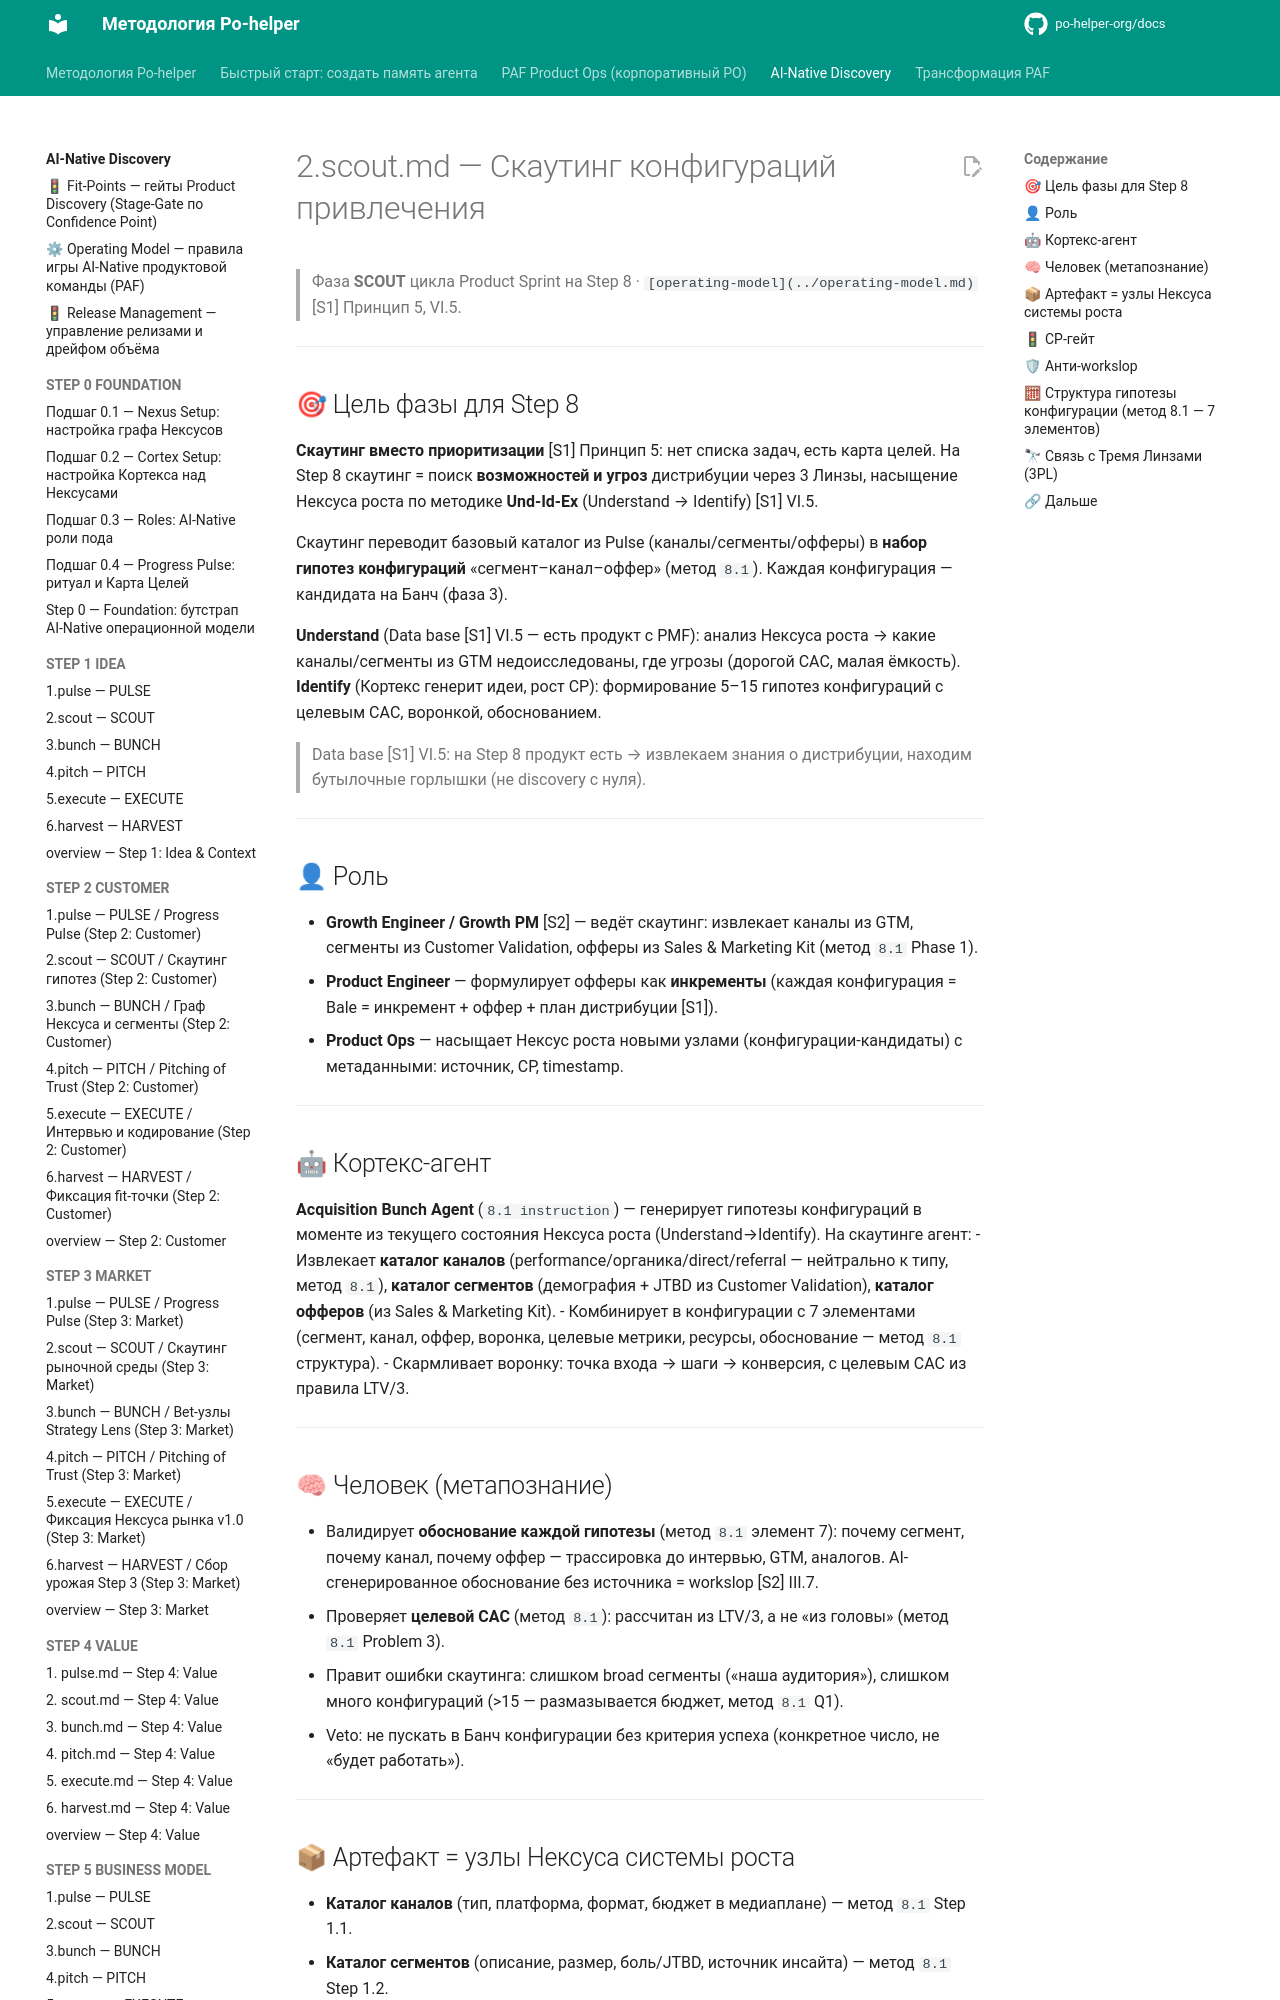

repository: po-helper-org/docs · page: ai-processes/STEP-8-ACQUISITION-PCF/2.scout/index.html · generator: mkdocs

---
nexus: growth
node_id: aip-8-scout
node_type: sprint-phase
paf_step: 8
sprint_phase: scout
kind: normative
owner: Growth Engineer
confidence: 1.0
sources: ["[S1]", "[S2]", "[S3]", "[S4]", "RB-STEP-8"]
updated: 2026-06-20
ttl_days: 365
ripeness: fresh
tags: []
---

# 2.scout.md — Скаутинг конфигураций привлечения

> Фаза **SCOUT** цикла Product Sprint на Step 8 · `[operating-model](../operating-model.md)` [S1] Принцип 5, VI.5.

---

## 🎯 Цель фазы для Step 8

**Скаутинг вместо приоритизации** [S1] Принцип 5: нет списка задач, есть карта целей. На Step 8 скаутинг = поиск **возможностей и угроз** дистрибуции через 3 Линзы, насыщение Нексуса роста по методике **Und-Id-Ex** (Understand → Identify) [S1] VI.5.

Скаутинг переводит базовый каталог из Pulse (каналы/сегменты/офферы) в **набор гипотез конфигураций** «сегмент–канал–оффер» (метод `8.1`). Каждая конфигурация — кандидата на Банч (фаза 3).

**Understand** (Data base [S1] VI.5 — есть продукт с PMF): анализ Нексуса роста → какие каналы/сегменты из GTM недоисследованы, где угрозы (дорогой CAC, малая ёмкость).
**Identify** (Кортекс генерит идеи, рост CP): формирование 5–15 гипотез конфигураций с целевым CAC, воронкой, обоснованием.

> Data base [S1] VI.5: на Step 8 продукт есть → извлекаем знания о дистрибуции, находим бутылочные горлышки (не discovery с нуля).

---

## 👤 Роль

- **Growth Engineer / Growth PM** [S2] — ведёт скаутинг: извлекает каналы из GTM, сегменты из Customer Validation, офферы из Sales & Marketing Kit (метод `8.1` Phase 1).
- **Product Engineer** — формулирует офферы как **инкременты** (каждая конфигурация = Bale = инкремент + оффер + план дистрибуции [S1]).
- **Product Ops** — насыщает Нексус роста новыми узлами (конфигурации-кандидаты) с метаданными: источник, CP, timestamp.

---

## 🤖 Кортекс-агент

**Acquisition Bunch Agent** (`8.1 instruction`) — генерирует гипотезы конфигураций в моменте из текущего состояния Нексуса роста (Understand→Identify). На скаутинге агент:
- Извлекает **каталог каналов** (performance/органика/direct/referral — нейтрально к типу, метод `8.1`), **каталог сегментов** (демография + JTBD из Customer Validation), **каталог офферов** (из Sales & Marketing Kit).
- Комбинирует в конфигурации с 7 элементами (сегмент, канал, оффер, воронка, целевые метрики, ресурсы, обоснование — метод `8.1` структура).
- Скармливает воронку: точка входа → шаги → конверсия, с целевым CAC из правила LTV/3.

---

## 🧠 Человек (метапознание)

- Валидирует **обоснование каждой гипотезы** (метод `8.1` элемент 7): почему сегмент, почему канал, почему оффер — трассировка до интервью, GTM, аналогов. AI-сгенерированное обоснование без источника = workslop [S2] III.7.
- Проверяет **целевой CAC** (метод `8.1`): рассчитан из LTV/3, а не «из головы» (метод `8.1` Problem 3).
- Правит ошибки скаутинга: слишком broad сегменты («наша аудитория»), слишком много конфигураций (>15 — размазывается бюджет, метод `8.1` Q1).
- Veto: не пускать в Банч конфигурации без критерия успеха (конкретное число, не «будет работать»).

---
